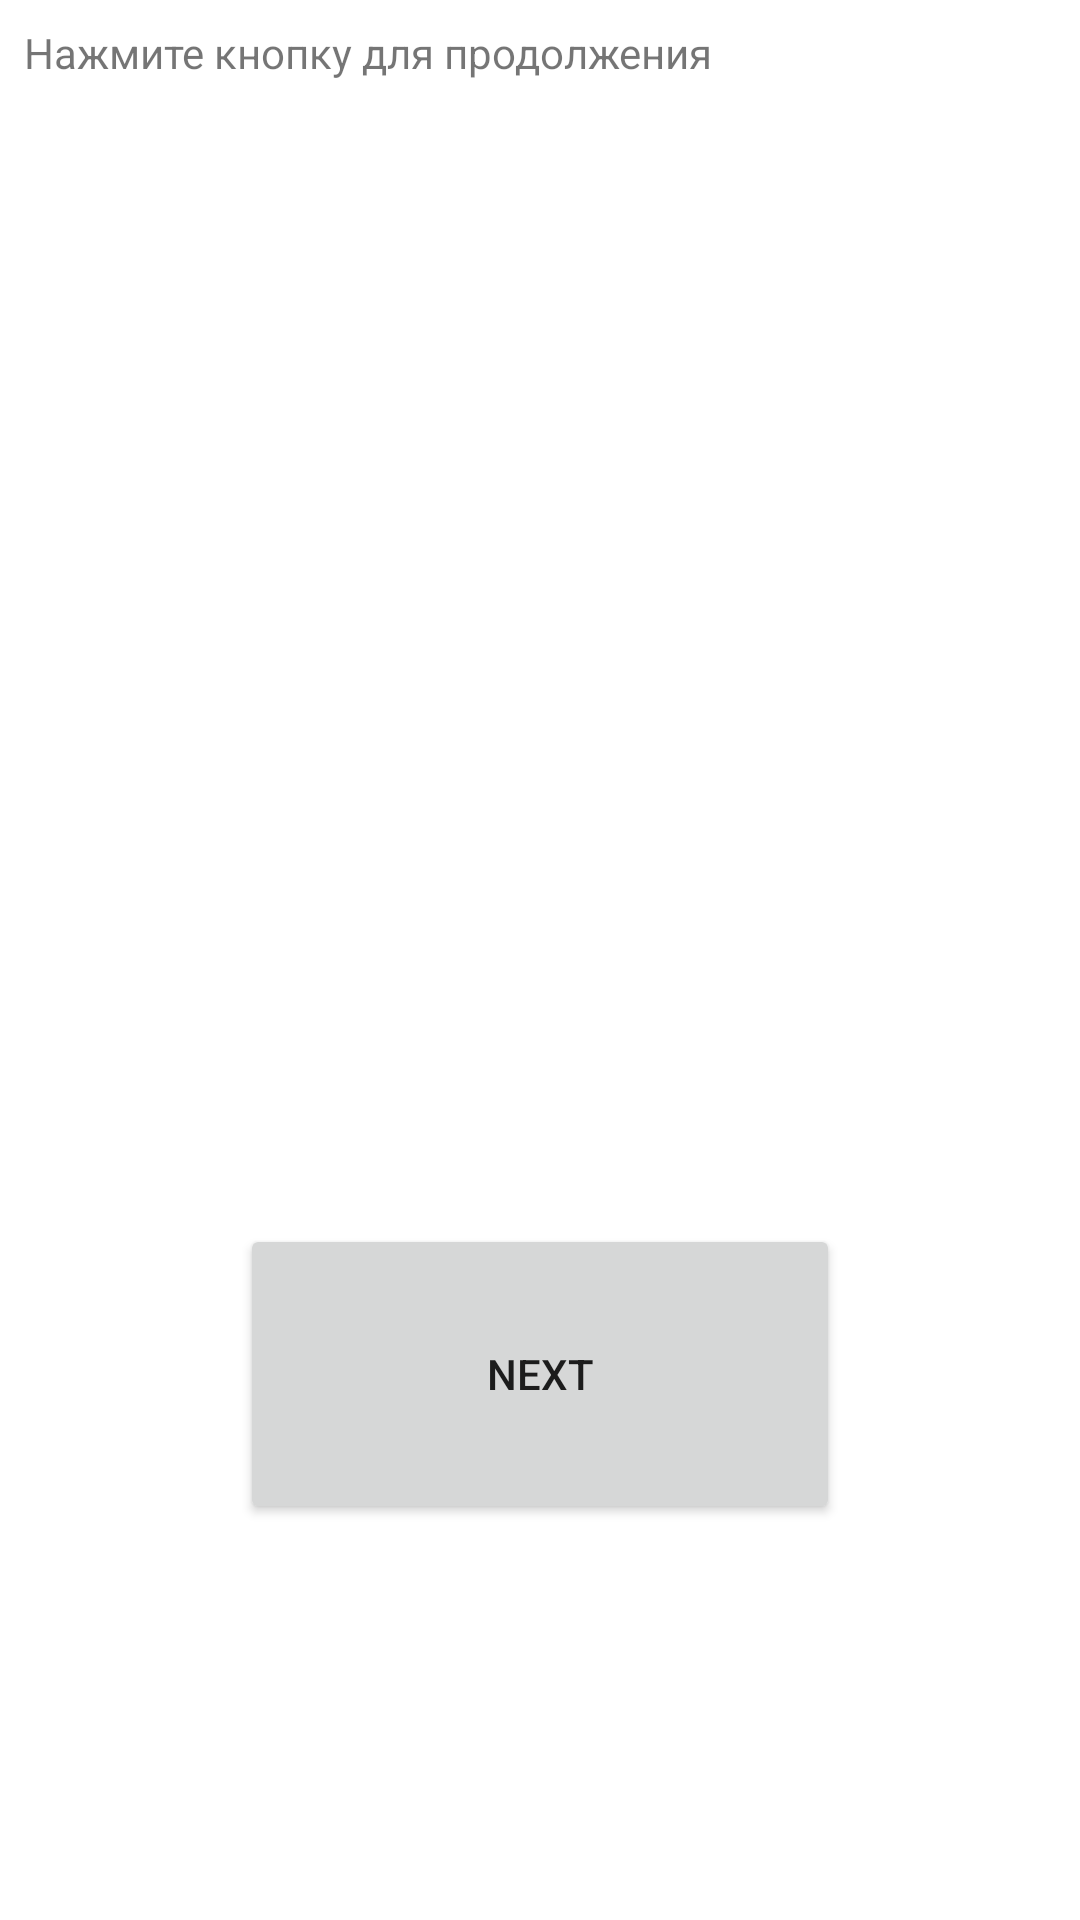

Produce the Android XML layout that renders to this screen, including the resource entries it uses.
<!-- AndroidManifest.xml: application theme Theme.Blexample -->
<!-- res/layout/fragment_main.xml -->
<?xml version="1.0" encoding="utf-8"?>
<LinearLayout
    xmlns:android="http://schemas.android.com/apk/res/android"
    xmlns:tools="http://schemas.android.com/tools"
    android:layout_width="match_parent"
    android:layout_height="match_parent"
    android:orientation="vertical"
    android:padding="@dimen/indent_middle"
    tools:context=".ui.MainActivity">

    <TextView
        android:id="@+id/textHello"
        android:layout_width="match_parent"
        android:layout_height="400dp"
        android:layout_gravity="center"
        android:text="Нажмите кнопку для продолжения"
        />

    <Button
        android:id="@+id/buttonGo"
        android:layout_width="200dp"
        android:layout_height="100dp"
        android:text="Next"
        android:layout_gravity="center"
        />

</LinearLayout>
<!-- resources referenced by this layout -->
<resources>
  <dimen name="indent_middle">8dp</dimen>
  <style name="Theme.Blexample" parent="Theme.MaterialComponents.DayNight.NoActionBar">
          
          <item name="colorPrimary">@color/purple_500</item>
          <item name="colorPrimaryVariant">@color/purple_700</item>
          <item name="colorOnPrimary">@color/white</item>
          
          <item name="colorSecondary">@color/teal_200</item>
          <item name="colorSecondaryVariant">@color/teal_700</item>
          <item name="colorOnSecondary">@color/black</item>
          
          <item name="android:statusBarColor" tools:targetApi="l">?attr/colorPrimaryVariant</item>
          
      </style>
  <color name="purple_500">#FF6200EE</color>
  <color name="purple_700">#FF3700B3</color>
  <color name="white">#FFFFFFFF</color>
  <color name="teal_200">#FF03DAC5</color>
  <color name="teal_700">#FF018786</color>
  <color name="black">#FF000000</color>
</resources>
